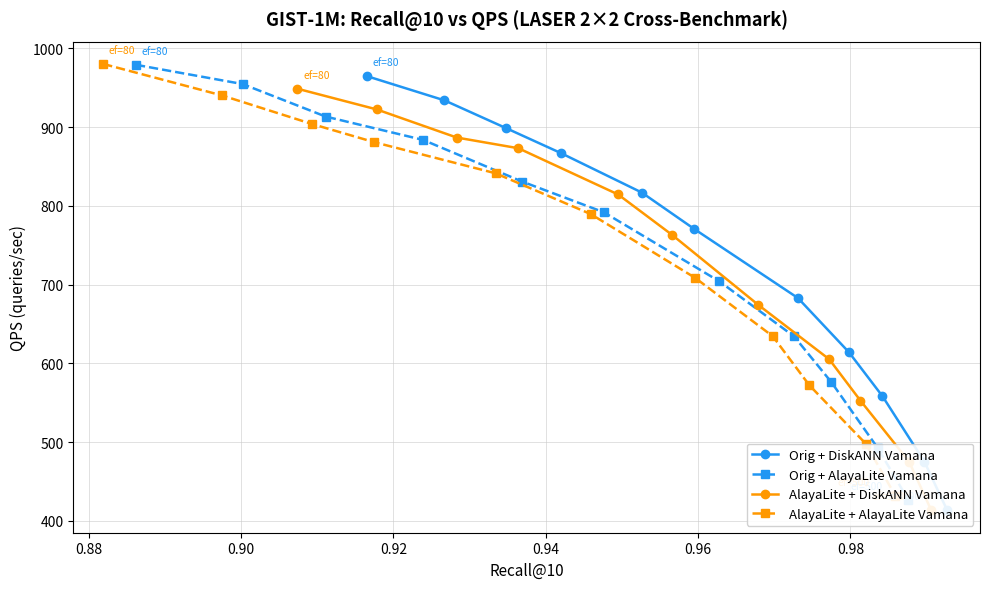

The script that saved this image: (Note: this script raises an exception after producing the figure.)
#!/usr/bin/env python3
# /// script
# requires-python = ">=3.10"
# dependencies = ["matplotlib"]
# ///
"""
GIST-1M: Recall@10 vs QPS (LASER 2×2 Cross-Benchmark)

Data embedded for reproducibility.
Run: uv run python experiments/laser_cross_bench/plot_recall_qps.py
"""

from pathlib import Path

import matplotlib

matplotlib.use("Agg")
import matplotlib.pyplot as plt

# ---------------------------------------------------------------------------
# embedded data
# ---------------------------------------------------------------------------

DATA: dict[str, list[tuple[int, float, float]]] = {
    # (ef, qps, recall_at_10)
    "orig_diskann": [
        (80, 964.91, 0.9165),
        (90, 934.07, 0.9267),
        (100, 898.75, 0.9348),
        (110, 867.03, 0.9420),
        (130, 816.99, 0.9526),
        (150, 770.60, 0.9595),
        (200, 682.96, 0.9731),
        (250, 614.03, 0.9798),
        (300, 558.18, 0.9842),
        (400, 475.14, 0.9897),
        (500, 413.15, 0.9927),
    ],
    "orig_lite": [
        (80, 979.26, 0.8862),
        (90, 954.81, 0.9002),
        (100, 913.52, 0.9111),
        (110, 883.83, 0.9239),
        (130, 830.88, 0.9369),
        (150, 791.99, 0.9476),
        (200, 704.06, 0.9628),
        (250, 634.14, 0.9726),
        (300, 575.93, 0.9775),
        (400, 492.00, 0.9836),
        (500, 426.20, 0.9876),
    ],
    "lite_diskann": [
        (80, 948.86, 0.9074),
        (90, 922.60, 0.9178),
        (100, 886.89, 0.9283),
        (110, 873.26, 0.9364),
        (130, 814.51, 0.9495),
        (150, 763.03, 0.9566),
        (200, 674.21, 0.9679),
        (250, 605.22, 0.9772),
        (300, 552.68, 0.9813),
        (400, 475.06, 0.9877),
        (500, 413.32, 0.9906),
    ],
    "lite_lite": [
        (80, 980.36, 0.8819),
        (90, 940.34, 0.8975),
        (100, 904.08, 0.9093),
        (110, 880.90, 0.9175),
        (130, 841.47, 0.9334),
        (150, 789.62, 0.9459),
        (200, 708.63, 0.9596),
        (250, 634.36, 0.9698),
        (300, 572.11, 0.9746),
        (400, 497.94, 0.9820),
        (500, 431.60, 0.9859),
    ],
}

SERIES_STYLE: dict[str, dict] = {
    "orig_diskann": {
        "label": "Orig + DiskANN Vamana",
        "color": "#2196F3",
        "linestyle": "-",
        "marker": "o",
    },
    "orig_lite": {
        "label": "Orig + AlayaLite Vamana",
        "color": "#2196F3",
        "linestyle": "--",
        "marker": "s",
    },
    "lite_diskann": {
        "label": "AlayaLite + DiskANN Vamana",
        "color": "#FF9800",
        "linestyle": "-",
        "marker": "o",
    },
    "lite_lite": {
        "label": "AlayaLite + AlayaLite Vamana",
        "color": "#FF9800",
        "linestyle": "--",
        "marker": "s",
    },
}

ANNOTATE_EFS = {80, 500}

OUTPUT_PATH = Path("/md1/huangliang/alaya-dev/tmp/laser_cross_bench/results/recall_qps.png")

# ---------------------------------------------------------------------------
# plotting
# ---------------------------------------------------------------------------


def main() -> None:
    fig, ax = plt.subplots(figsize=(10, 6))

    for key, rows in DATA.items():
        style = SERIES_STYLE[key]
        recalls = [r[2] for r in rows]
        qps = [r[1] for r in rows]
        efs = [r[0] for r in rows]

        ax.plot(
            recalls,
            qps,
            color=style["color"],
            linestyle=style["linestyle"],
            marker=style["marker"],
            markersize=6,
            linewidth=1.8,
            label=style["label"],
        )

        for ef, recall, q in zip(efs, recalls, qps):
            if ef in ANNOTATE_EFS:
                # ef=80: annotate right-above; ef=500: annotate left-above
                x_offset = 4 if ef == 80 else -42
                y_offset = 8
                ax.annotate(
                    f"ef={ef}",
                    xy=(recall, q),
                    xytext=(x_offset, y_offset),
                    textcoords="offset points",
                    fontsize=7.5,
                    color=style["color"],
                )

    ax.set_title(
        "GIST-1M: Recall@10 vs QPS (LASER 2×2 Cross-Benchmark)",
        fontsize=13,
        fontweight="bold",
        pad=12,
    )
    ax.set_xlabel("Recall@10", fontsize=11)
    ax.set_ylabel("QPS (queries/sec)", fontsize=11)
    ax.set_xlim(0.878, 0.997)
    ax.grid(color="#CCCCCC", linewidth=0.6, linestyle="-", alpha=0.7)
    ax.legend(loc="lower right", fontsize=9.5, framealpha=0.9)

    fig.tight_layout()
    OUTPUT_PATH.parent.mkdir(parents=True, exist_ok=True)
    fig.savefig(OUTPUT_PATH, dpi=150)
    plt.close(fig)
    print(f"Saved: {OUTPUT_PATH}")


if __name__ == "__main__":
    main()
